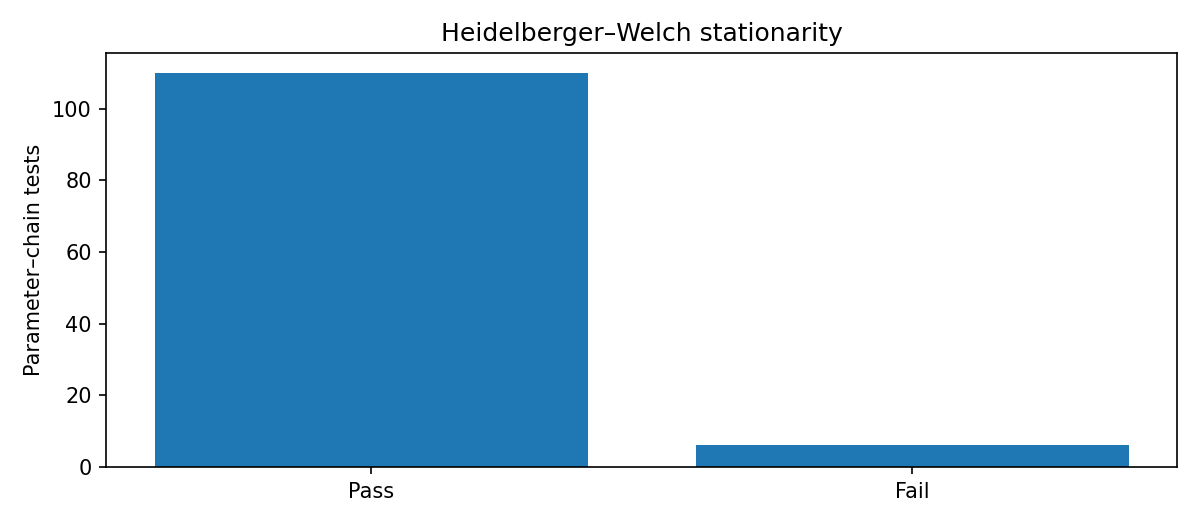

The file beside this chart, header and first rows:
variable, coordinates, chain, alpha, eps, n_draws, stationarity_passed, stationarity_p_value, discarded_draws, retained_start_position, retained_draws, retained_mean, half_width, relative_half_width, half_width_passed, status
beta, {"factor_dim": "factor_1", "predictor": …, 0, 0.05, 0.1, 10000, True, 0.5677, 0.0, 1.0, 10000, -0.118, 0.01258, 0.1066, False, ok
beta, {"factor_dim": "factor_1", "predictor": …, 1, 0.05, 0.1, 10000, True, 0.07367, 0.0, 1.0, 10000, -0.1443, 0.01189, 0.08239, True, ok
beta, {"factor_dim": "factor_1", "predictor": …, 2, 0.05, 0.1, 10000, True, 0.717, 0.0, 1.0, 10000, -0.1786, 0.008041, 0.04503, True, ok
beta, {"factor_dim": "factor_1", "predictor": …, 3, 0.05, 0.1, 10000, True, 0.1258, 4000, 4001, 6000, 0.141, 0.04449, 0.3154, False, ok
beta, {"factor_dim": "factor_2", "predictor": …, 0, 0.05, 0.1, 10000, True, 0.08455, 2000, 2001, 8000, -0.1716, 0.01313, 0.07654, True, ok
beta, {"factor_dim": "factor_2", "predictor": …, 1, 0.05, 0.1, 10000, True, 0.06904, 3000, 3001, 7000, 0.1735, 0.01172, 0.06755, True, ok
beta, {"factor_dim": "factor_2", "predictor": …, 2, 0.05, 0.1, 10000, True, 0.695, 0.0, 1.0, 10000, -0.1351, 0.002926, 0.02165, True, ok
beta, {"factor_dim": "factor_2", "predictor": …, 3, 0.05, 0.1, 10000, True, 0.646, 0.0, 1.0, 10000, 0.119, 0.0615, 0.5168, False, ok
beta, {"factor_dim": "factor_1", "predictor": …, 0, 0.05, 0.1, 10000, True, 0.2224, 3000, 3001, 7000, 0.1658, 0.01482, 0.08938, True, ok
beta, {"factor_dim": "factor_1", "predictor": …, 1, 0.05, 0.1, 10000, True, 0.1195, 2000, 2001, 8000, 0.1147, 0.01399, 0.122, False, ok
beta, {"factor_dim": "factor_1", "predictor": …, 2, 0.05, 0.1, 10000, True, 0.06761, 0.0, 1.0, 10000, 0.07059, 0.004147, 0.05875, True, ok
beta, {"factor_dim": "factor_1", "predictor": …, 3, 0.05, 0.1, 10000, True, 0.4281, 0.0, 1.0, 10000, 0.1555, 0.0394, 0.2534, False, ok
beta, {"factor_dim": "factor_2", "predictor": …, 0, 0.05, 0.1, 10000, True, 0.6353, 0.0, 1.0, 10000, -0.1816, 0.02167, 0.1193, False, ok
beta, {"factor_dim": "factor_2", "predictor": …, 1, 0.05, 0.1, 10000, True, 0.4146, 0.0, 1.0, 10000, 0.2078, 0.005292, 0.02547, True, ok
beta, {"factor_dim": "factor_2", "predictor": …, 2, 0.05, 0.1, 10000, True, 0.07466, 1000, 1001, 9000, -0.2168, 0.003105, 0.01432, True, ok
beta, {"factor_dim": "factor_2", "predictor": …, 3, 0.05, 0.1, 10000, True, 0.1419, 0.0, 1.0, 10000, -0.06966, 0.1206, 1.731, False, ok
beta, {"factor_dim": "factor_1", "predictor": …, 0, 0.05, 0.1, 10000, True, 0.5211, 0.0, 1.0, 10000, 0.01336, 0.01106, 0.828, False, ok
beta, {"factor_dim": "factor_1", "predictor": …, 1, 0.05, 0.1, 10000, True, 0.968, 0.0, 1.0, 10000, 0.02765, 0.005781, 0.2091, False, ok
beta, {"factor_dim": "factor_1", "predictor": …, 2, 0.05, 0.1, 10000, True, 0.2954, 0.0, 1.0, 10000, 0.01778, 0.002696, 0.1516, False, ok
beta, {"factor_dim": "factor_1", "predictor": …, 3, 0.05, 0.1, 10000, True, 0.1579, 0.0, 1.0, 10000, 0.04234, 0.008081, 0.1909, False, ok
beta, {"factor_dim": "factor_2", "predictor": …, 0, 0.05, 0.1, 10000, True, 0.4146, 0.0, 1.0, 10000, -0.04302, 0.01217, 0.2828, False, ok
beta, {"factor_dim": "factor_2", "predictor": …, 1, 0.05, 0.1, 10000, True, 0.1912, 0.0, 1.0, 10000, 0.05496, 0.004137, 0.07526, True, ok
beta, {"factor_dim": "factor_2", "predictor": …, 2, 0.05, 0.1, 10000, True, 0.4542, 0.0, 1.0, 10000, -0.05968, 0.003925, 0.06577, True, ok
beta, {"factor_dim": "factor_2", "predictor": …, 3, 0.05, 0.1, 10000, True, 0.07813, 0.0, 1.0, 10000, -0.0176, 0.02443, 1.388, False, ok
beta, {"factor_dim": "factor_1", "predictor": …, 0, 0.05, 0.1, 10000, True, 0.5859, 0.0, 1.0, 10000, 0.1576, 0.01572, 0.09974, True, ok
beta, {"factor_dim": "factor_1", "predictor": …, 1, 0.05, 0.1, 10000, True, 0.3821, 0.0, 1.0, 10000, 0.1489, 0.003664, 0.02461, True, ok
beta, {"factor_dim": "factor_1", "predictor": …, 2, 0.05, 0.1, 10000, True, 0.2854, 0.0, 1.0, 10000, 0.157, 0.005073, 0.03231, True, ok
beta, {"factor_dim": "factor_1", "predictor": …, 3, 0.05, 0.1, 10000, True, 0.2477, 0.0, 1.0, 10000, -0.01613, 0.07471, 4.633, False, ok
beta, {"factor_dim": "factor_2", "predictor": …, 0, 0.05, 0.1, 10000, True, 0.06358, 1000, 1001, 9000, 0.04119, 0.03037, 0.7375, False, ok
beta, {"factor_dim": "factor_2", "predictor": …, 1, 0.05, 0.1, 10000, True, 0.1123, 0.0, 1.0, 10000, -0.0274, 0.005208, 0.1901, False, ok
beta, {"factor_dim": "factor_2", "predictor": …, 2, 0.05, 0.1, 10000, True, 0.4516, 0.0, 1.0, 10000, 0.008031, 0.004103, 0.511, False, ok
beta, {"factor_dim": "factor_2", "predictor": …, 3, 0.05, 0.1, 10000, True, 0.1263, 3000, 3001, 7000, -0.1213, 0.02545, 0.2099, False, ok
loading_binary, {"binary": "is_articulation_point", "fac…, 0, 0.05, 0.1, 10000, True, 0.4508, 1000, 1001, 9000, 0.6306, 0.02569, 0.04073, True, ok
loading_binary, {"binary": "is_articulation_point", "fac…, 1, 0.05, 0.1, 10000, True, 0.08364, 3000, 3001, 7000, 0.5545, 0.07663, 0.1382, False, ok
loading_binary, {"binary": "is_articulation_point", "fac…, 2, 0.05, 0.1, 10000, True, 0.5754, 0.0, 1.0, 10000, 0.314, 0.01672, 0.05325, True, ok
loading_binary, {"binary": "is_articulation_point", "fac…, 3, 0.05, 0.1, 10000, True, 0.3712, 0.0, 1.0, 10000, 0.8044, 0.2095, 0.2605, False, ok
loading_binary, {"binary": "is_articulation_point", "fac…, 0, 0.05, 0.1, 10000, True, 0.3638, 0.0, 1.0, 10000, -0.9782, 0.04177, 0.0427, True, ok
loading_binary, {"binary": "is_articulation_point", "fac…, 1, 0.05, 0.1, 10000, True, 0.1074, 2000, 2001, 8000, 1.03, 0.03164, 0.03072, True, ok
loading_binary, {"binary": "is_articulation_point", "fac…, 2, 0.05, 0.1, 10000, True, 0.07723, 0.0, 1.0, 10000, -1.131, 0.01613, 0.01426, True, ok
loading_binary, {"binary": "is_articulation_point", "fac…, 3, 0.05, 0.1, 10000, True, 0.1142, 0.0, 1.0, 10000, -0.3245, 0.6146, 1.894, False, ok
loading_binary, {"binary": "connected_to_articulation_po…, 0, 0.05, 0.1, 10000, True, 0.2941, 0.0, 1.0, 10000, -0.4122, 0.04827, 0.1171, False, ok
loading_binary, {"binary": "connected_to_articulation_po…, 1, 0.05, 0.1, 10000, True, 0.1289, 0.0, 1.0, 10000, -0.3099, 0.01507, 0.04863, True, ok
loading_binary, {"binary": "connected_to_articulation_po…, 2, 0.05, 0.1, 10000, True, 0.8593, 0.0, 1.0, 10000, -0.2762, 0.01187, 0.04297, True, ok
loading_binary, {"binary": "connected_to_articulation_po…, 3, 0.05, 0.1, 10000, True, 0.5661, 0.0, 1.0, 10000, -0.1501, 0.1173, 0.7818, False, ok
loading_binary, {"binary": "connected_to_articulation_po…, 0, 0.05, 0.1, 10000, True, 0.3555, 0.0, 1.0, 10000, 0.146, 0.03357, 0.2298, False, ok
loading_binary, {"binary": "connected_to_articulation_po…, 1, 0.05, 0.1, 10000, True, 0.05375, 3000, 3001, 7000, -0.1695, 0.02187, 0.129, False, ok
loading_binary, {"binary": "connected_to_articulation_po…, 2, 0.05, 0.1, 10000, True, 0.3766, 0.0, 1.0, 10000, 0.2281, 0.01107, 0.04856, True, ok
loading_binary, {"binary": "connected_to_articulation_po…, 3, 0.05, 0.1, 10000, True, 0.1241, 4000, 4001, 6000, 0.2617, 0.0503, 0.1922, False, ok
intercept_cont, {"continuous": "pagerank"}, 0, 0.05, 0.1, 10000, True, 0.4771, 3000, 3001, 7000, -3.975, 0.01099, 0.002764, True, ok
intercept_cont, {"continuous": "pagerank"}, 1, 0.05, 0.1, 10000, True, 0.3636, 0.0, 1.0, 10000, -4.002, 0.007006, 0.001751, True, ok
intercept_cont, {"continuous": "pagerank"}, 2, 0.05, 0.1, 10000, True, 0.2519, 0.0, 1.0, 10000, -4.004, 0.009048, 0.00226, True, ok
intercept_cont, {"continuous": "pagerank"}, 3, 0.05, 0.1, 10000, True, 0.5242, 0.0, 1.0, 10000, -4, 0.002202, 0.0005506, True, ok
intercept_cont, {"continuous": "betweenness"}, 0, 0.05, 0.1, 10000, True, 0.2232, 2000, 2001, 8000, -3.985, 0.01352, 0.003394, True, ok
intercept_cont, {"continuous": "betweenness"}, 1, 0.05, 0.1, 10000, False, 0.007531, , , , , , , , stationarity_failed
intercept_cont, {"continuous": "betweenness"}, 2, 0.05, 0.1, 10000, True, 0.1073, 0.0, 1.0, 10000, -3.975, 0.004887, 0.001229, True, ok
intercept_cont, {"continuous": "betweenness"}, 3, 0.05, 0.1, 10000, False, 0.0008703, , , , , , , , stationarity_failed
intercept_cont, {"continuous": "share_monthly_network_fl…, 0, 0.05, 0.1, 10000, True, 0.8718, 0.0, 1.0, 10000, -3.461, 0.008513, 0.002459, True, ok
intercept_cont, {"continuous": "share_monthly_network_fl…, 1, 0.05, 0.1, 10000, True, 0.3191, 0.0, 1.0, 10000, -3.472, 0.005537, 0.001595, True, ok
intercept_cont, {"continuous": "share_monthly_network_fl…, 2, 0.05, 0.1, 10000, True, 0.2028, 0.0, 1.0, 10000, -3.471, 0.002723, 0.0007844, True, ok
intercept_cont, {"continuous": "share_monthly_network_fl…, 3, 0.05, 0.1, 10000, True, 0.09198, 2000, 2001, 8000, -3.47, 0.001084, 0.0003123, True, ok
... 56 more rows
